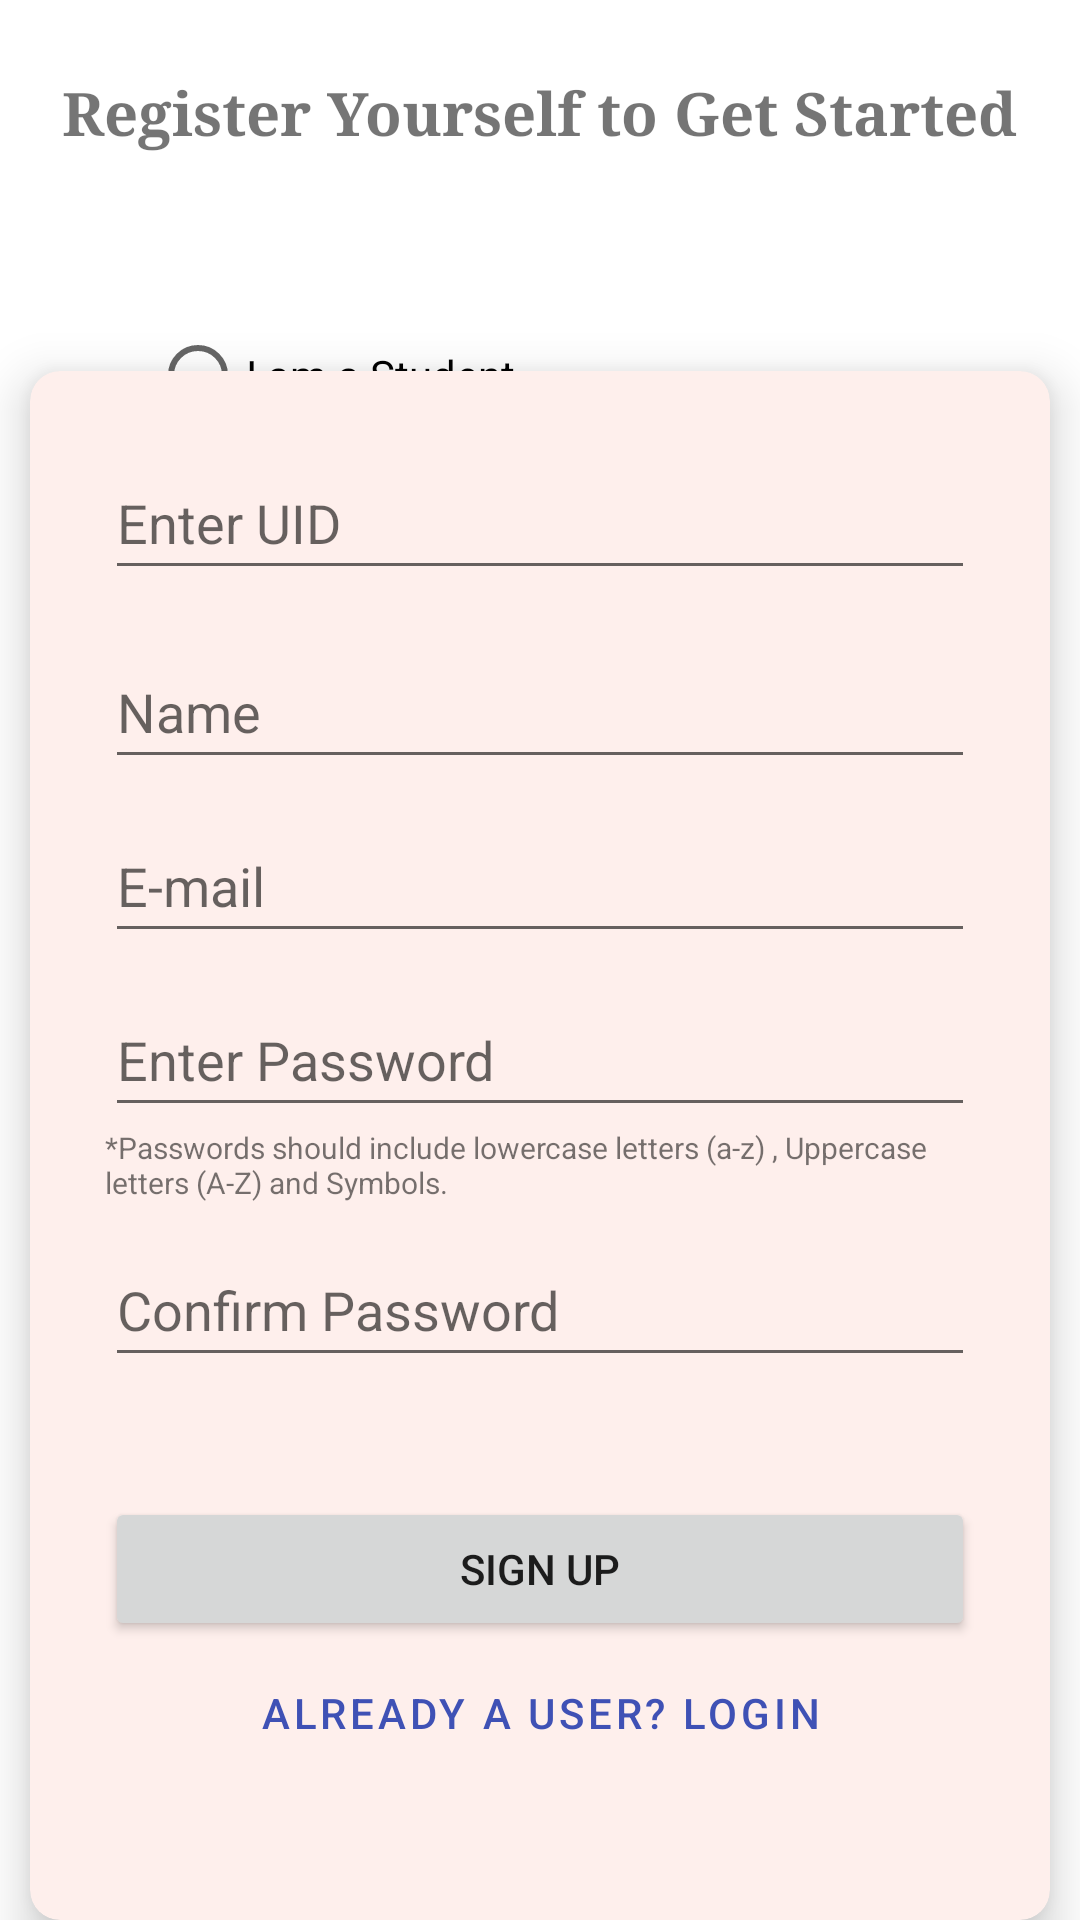

Write the Android layout XML for this screen, with the resource values it uses.
<!-- AndroidManifest.xml: application theme Theme.DigiATT -->
<!-- res/layout/activity_signup.xml -->
<?xml version="1.0" encoding="utf-8"?>
<androidx.constraintlayout.widget.ConstraintLayout xmlns:android="http://schemas.android.com/apk/res/android"
    xmlns:app="http://schemas.android.com/apk/res-auto"
    xmlns:tools="http://schemas.android.com/tools"
    android:layout_width="match_parent"
    android:layout_height="match_parent"
    tools:context=".SignupActivity">

    <TextView
        android:id="@+id/textView"
        android:layout_width="wrap_content"
        android:layout_height="wrap_content"
        android:layout_marginTop="24dp"
        android:fontFamily="serif"
        android:text="Register Yourself to Get Started"
        android:textSize="20sp"
        android:textStyle="bold"
        app:layout_constraintEnd_toEndOf="parent"
        app:layout_constraintHorizontal_bias="0.498"
        app:layout_constraintStart_toStartOf="parent"
        app:layout_constraintTop_toTopOf="parent" />

    <RadioGroup
        android:id="@+id/radioGroup"
        android:layout_width="0dp"
        android:layout_height="wrap_content"
        android:layout_margin="50dp"
        app:layout_constraintEnd_toEndOf="parent"
        app:layout_constraintStart_toStartOf="parent"
        app:layout_constraintTop_toBottomOf="@+id/textView">

        <RadioButton
            android:id="@+id/studentbtn"
            android:layout_width="match_parent"
            android:layout_height="wrap_content"
            android:text="I am a Student" />

        <RadioButton
            android:id="@+id/teacherbtn"
            android:layout_width="match_parent"
            android:layout_height="wrap_content"
            android:text="I am a Teacher" />

    </RadioGroup>

    <androidx.cardview.widget.CardView
        android:layout_width="0dp"
        android:layout_height="wrap_content"
        android:layout_marginLeft="10dp"
        android:layout_marginRight="10dp"
        app:cardBackgroundColor="#FEEFEC"
        app:cardCornerRadius="10dp"
        app:cardElevation="10dp"
        app:layout_constraintBottom_toBottomOf="parent"
        app:layout_constraintEnd_toEndOf="parent"
        app:layout_constraintStart_toStartOf="parent">

        <LinearLayout
            android:layout_width="match_parent"
            android:layout_height="match_parent"
            android:layout_margin="25dp"
            android:orientation="vertical">

            <EditText
                android:id="@+id/UID"
                android:layout_width="match_parent"
                android:layout_height="wrap_content"
                android:ems="10"
                android:hint="Enter UID"
                android:inputType="textPersonName"
                android:minHeight="48dp" />

            <EditText
                android:id="@+id/Name"
                android:layout_width="match_parent"
                android:layout_height="wrap_content"
                android:layout_marginTop="15dp"
                android:layout_marginBottom="10dp"
                android:ems="10"
                android:hint="Name"
                android:inputType="textPersonName"
                android:minHeight="48dp" />

            <EditText
                android:id="@+id/email"
                android:layout_width="match_parent"
                android:layout_height="wrap_content"
                android:layout_marginBottom="10dp"
                android:ems="10"
                android:hint="E-mail"
                android:inputType="textEmailAddress"
                android:minHeight="48dp" />

            <EditText
                android:id="@+id/password"
                android:layout_width="match_parent"
                android:layout_height="wrap_content"
                android:ems="10"
                android:hint="Enter Password"
                android:inputType="textPassword"
                android:minHeight="48dp" />

            <TextView
                android:id="@+id/textView4"
                android:layout_width="match_parent"
                android:layout_height="wrap_content"
                android:layout_marginBottom="10dp"
                android:text="*Passwords should include lowercase letters (a-z) , Uppercase letters (A-Z) and Symbols."
                android:textSize="10sp" />

            <EditText
                android:id="@+id/repassword"
                android:layout_width="match_parent"
                android:layout_height="wrap_content"
                android:layout_marginBottom="40dp"
                android:ems="10"
                android:hint="Confirm Password"
                android:inputType="textPassword"
                android:minHeight="48dp" />

            <Button
                android:id="@+id/btnsignup"
                android:layout_width="match_parent"
                android:layout_height="wrap_content"
                android:text="Sign Up" />

            <Button
                android:id="@+id/btn_navlogin"
                style="@style/Widget.MaterialComponents.Button.TextButton"
                android:layout_width="wrap_content"
                android:layout_height="wrap_content"
                android:layout_gravity="center"
                android:layout_marginBottom="20dp"
                android:gravity="center"
                android:text="Already a User? login"
                android:textColor="#3F51B5" />
        </LinearLayout>

    </androidx.cardview.widget.CardView>

</androidx.constraintlayout.widget.ConstraintLayout>
<!-- resources referenced by this layout -->
<resources>
  <style name="Theme.DigiATT" parent="Theme.MaterialComponents.DayNight.DarkActionBar">
          
          <item name="colorPrimary">@color/purple_500</item>
          <item name="colorPrimaryVariant">@color/purple_700</item>
          <item name="colorOnPrimary">@color/white</item>
          
          <item name="colorSecondary">@color/teal_200</item>
          <item name="colorSecondaryVariant">@color/teal_700</item>
          <item name="colorOnSecondary">@color/black</item>
          
          <item name="android:statusBarColor">?attr/colorPrimaryVariant</item>
          
      </style>
  <color name="purple_500">#F56A4D</color>
  <color name="purple_700">#FF3700B3</color>
  <color name="white">#FFFFFFFF</color>
  <color name="teal_200">#FF03DAC5</color>
  <color name="teal_700">#FF018786</color>
  <color name="black">#FF000000</color>
</resources>
